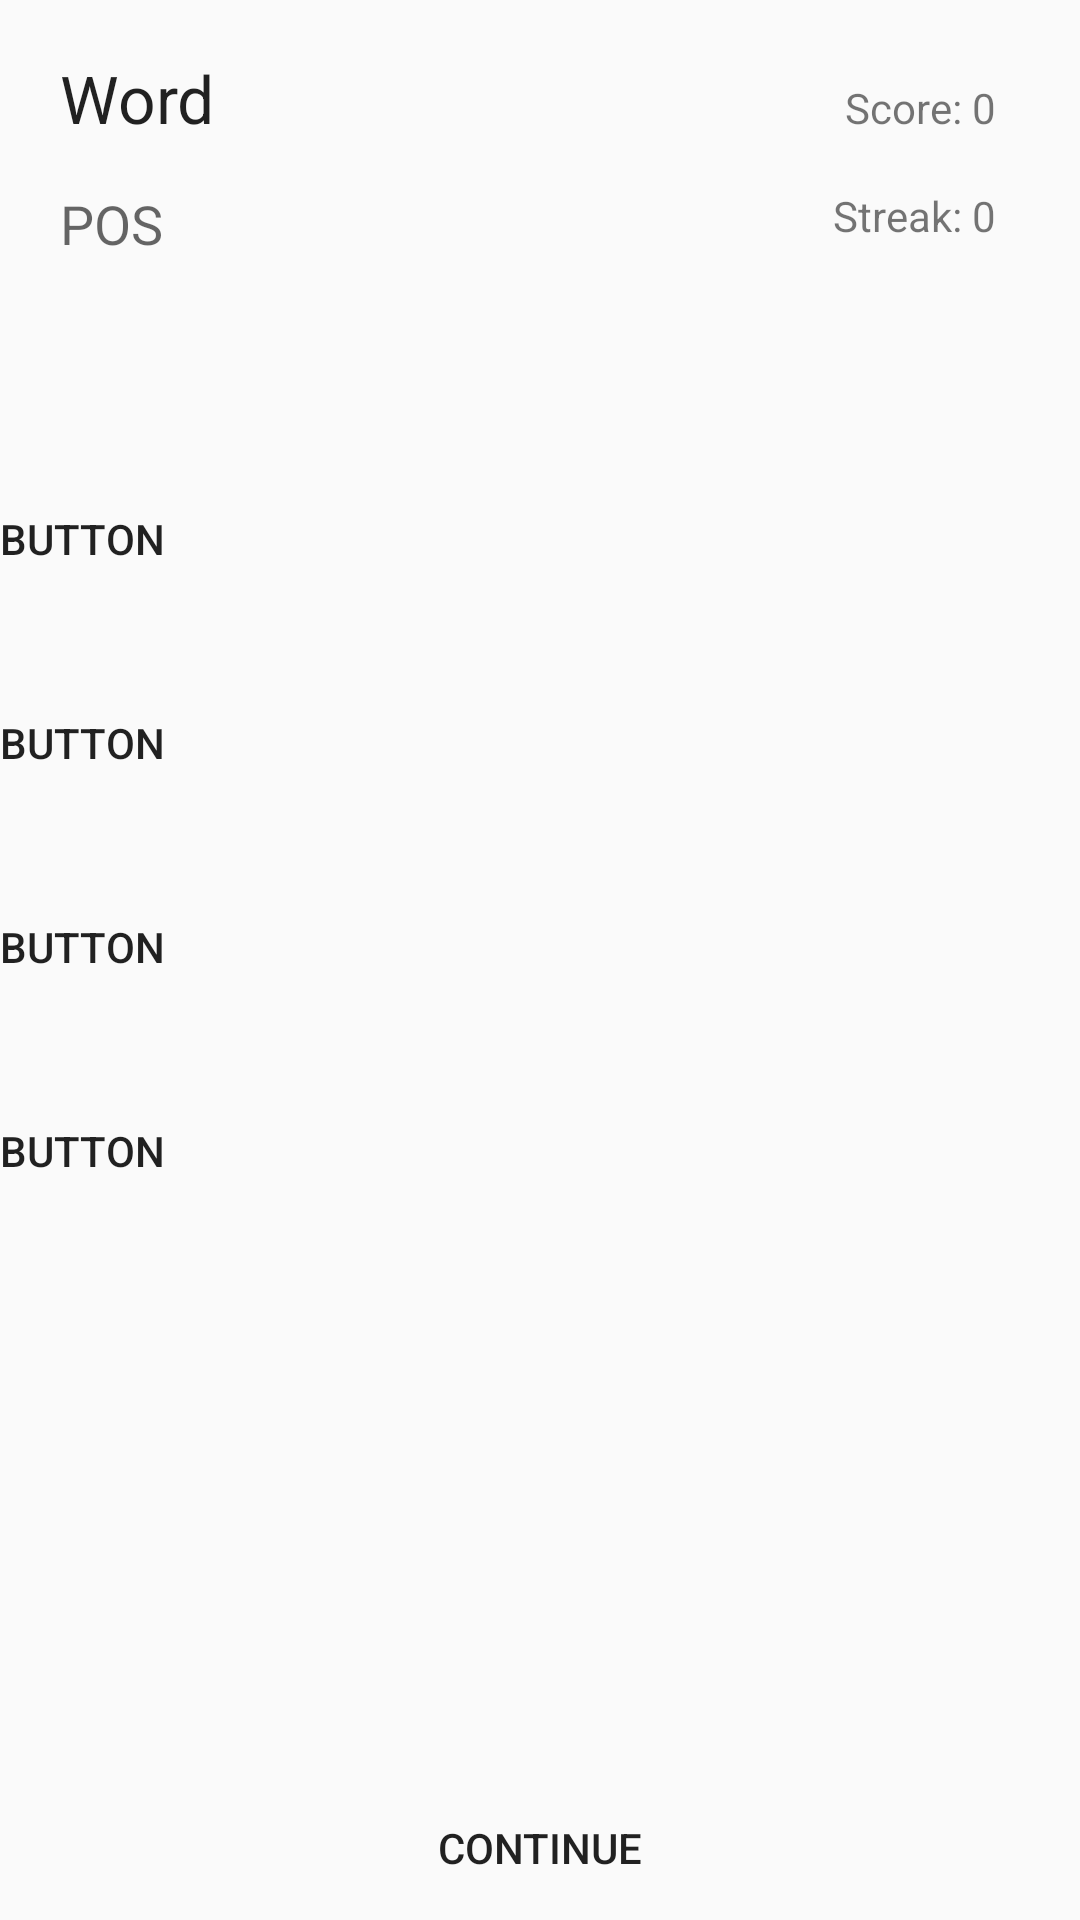

Produce the Android XML layout that renders to this screen, including the resource entries it uses.
<!-- AndroidManifest.xml: application theme AppTheme -->
<!-- res/layout/activity_game.xml -->
<?xml version="1.0" encoding="utf-8"?>
<RelativeLayout xmlns:android="http://schemas.android.com/apk/res/android"
    xmlns:tools="http://schemas.android.com/tools"
    android:id="@+id/container"
    android:layout_width="match_parent"
    android:layout_height="match_parent"
    tools:context="com.example.vocabfun.GameActivity"
    tools:ignore="MergeRootFrame" >

    <TextView
        android:id="@+id/score"
        android:layout_width="wrap_content"
        android:layout_height="wrap_content"
        android:layout_alignBaseline="@+id/word"
        android:layout_alignBottom="@+id/word"
        android:layout_alignParentRight="true"
        android:layout_marginRight="28dp"
        android:text="Score: 0"
        android:textAppearance="?android:attr/textAppearanceSmall" />

    <TextView
        android:id="@+id/POS"
        android:layout_width="wrap_content"
        android:layout_height="wrap_content"
        android:layout_alignLeft="@+id/word"
        android:layout_below="@+id/word"
        android:layout_marginTop="15dp"
        android:text="POS"
        android:textAppearance="?android:attr/textAppearanceMedium" />

    <TextView
        android:id="@+id/word"
        android:layout_width="wrap_content"
        android:layout_height="wrap_content"
        android:layout_alignParentLeft="true"
        android:layout_alignParentTop="true"
        android:layout_marginLeft="20dp"
        android:layout_marginTop="18dp"
        android:text="Word"
        android:textAppearance="?android:attr/textAppearanceLarge" />

    <TextView
        android:id="@+id/streak"
        android:layout_width="wrap_content"
        android:layout_height="wrap_content"
        android:layout_alignRight="@+id/score"
        android:layout_alignTop="@+id/POS"
        android:text="Streak: 0"
        android:textAppearance="?android:attr/textAppearanceSmall" />

    <Button
        android:id="@+id/button2"
        style="?android:attr/buttonStyleSmall"
        android:layout_width="fill_parent"
        android:layout_height="wrap_content"
        android:layout_alignParentLeft="true"
        android:layout_below="@+id/button1"
        android:layout_marginTop="20dp"
        android:background="@drawable/custom_button_lblue"
        android:gravity="left|center_vertical"
        android:onClick="choice2"
        android:text="Button" />

    <Button
        android:id="@+id/button3"
        style="?android:attr/buttonStyleSmall"
        android:layout_width="wrap_content"
        android:layout_height="wrap_content"
        android:layout_alignParentLeft="true"
        android:layout_alignParentRight="true"
        android:layout_below="@+id/button2"
        android:layout_marginTop="20dp"
        android:background="@drawable/custom_button_lblue"
        android:gravity="left|center_vertical"
        android:onClick="choice3"
        android:text="Button" />

    <Button
        android:id="@+id/button4"
        style="?android:attr/buttonStyleSmall"
        android:layout_width="wrap_content"
        android:layout_height="wrap_content"
        android:layout_alignParentLeft="true"
        android:layout_alignParentRight="true"
        android:layout_below="@+id/button3"
        android:layout_marginTop="20dp"
        android:background="@drawable/custom_button_lblue"
        android:gravity="left|center_vertical"
        android:onClick="choice4"
        android:text="Button" />

    <Button
        android:id="@+id/button5"
        android:layout_width="fill_parent"
        android:layout_height="wrap_content"
        android:layout_alignParentBottom="true"
        android:layout_alignParentLeft="true"
        android:background="@drawable/custom_button_pink"
        android:onClick="continueGame"
        android:text="Continue" />

    <Button
        android:id="@+id/button1"
        style="?android:attr/buttonStyleSmall"
        android:layout_width="wrap_content"
        android:layout_height="wrap_content"
        android:layout_alignParentLeft="true"
        android:layout_alignParentRight="true"
        android:layout_below="@+id/POS"
        android:layout_marginTop="69dp"
        android:background="@drawable/custom_button_lblue"
        android:gravity="left|center_vertical"
        android:onClick="choice1"
        android:text="Button" />

</RelativeLayout>
<!-- resources referenced by this layout -->
<resources>
  <style name="AppTheme" parent="AppBaseTheme">
          
      </style>
  <style name="AppBaseTheme" parent="Theme.AppCompat.Light">
          
      </style>
</resources>
